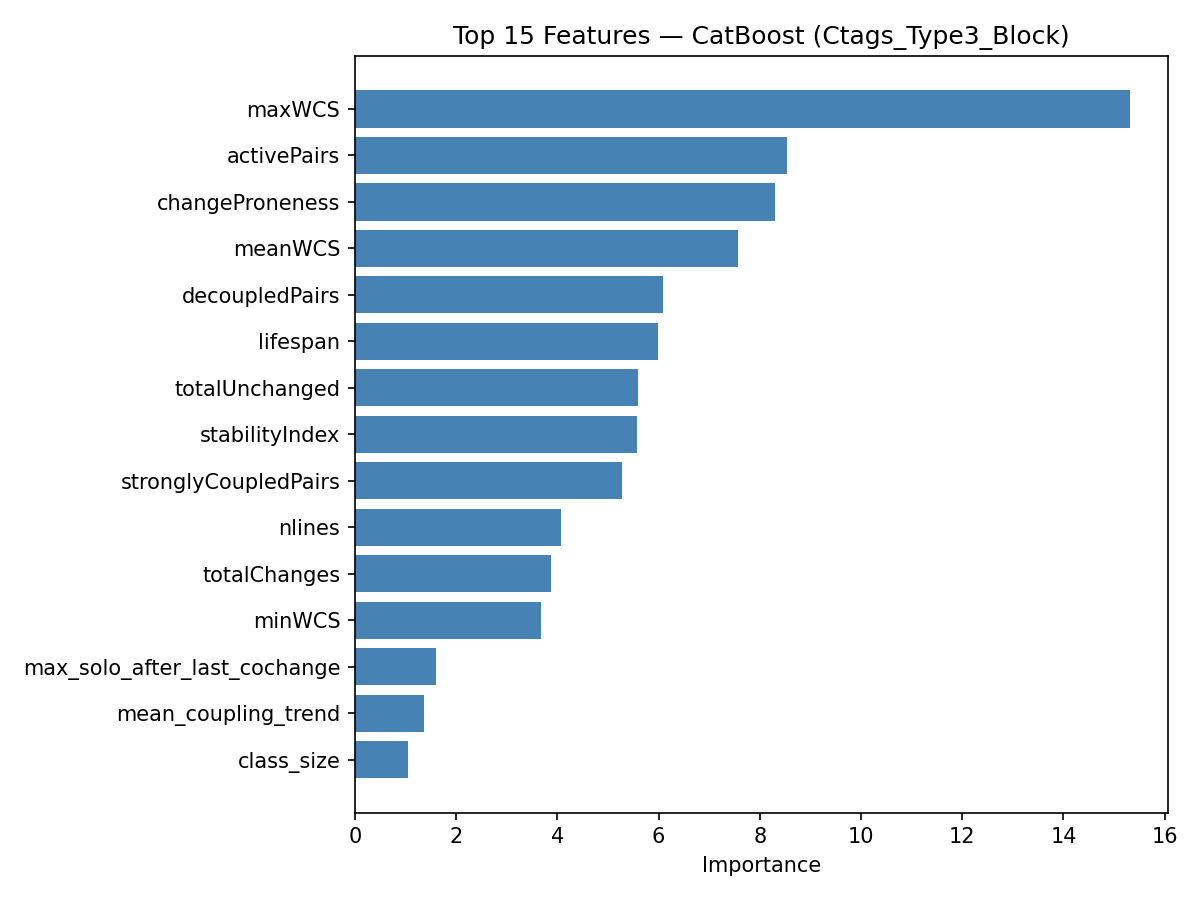

The file beside this chart, header and first rows:
feature, importance
maxWCS, 15.3
activePairs, 8.533
changeProneness, 8.293
meanWCS, 7.569
decoupledPairs, 6.091
lifespan, 5.981
totalUnchanged, 5.589
stabilityIndex, 5.573
stronglyCoupledPairs, 5.283
nlines, 4.077
totalChanges, 3.867
minWCS, 3.685
max_solo_after_last_cochange, 1.61
mean_coupling_trend, 1.367
class_size, 1.05
min_coupling_trend, 0.9529
majorAuthorProp, 0.9274
max_own_independent, 0.7201
churn, 0.7104
mean_depth, 0.686
mean_similarity, 0.6847
mean_ir_decay_h50, 0.6846
pair_count_alive, 0.6698
mean_ir_decay_h75, 0.656
frac_is_spcp, 0.6239
max_similarity, 0.5681
max_co_change_count, 0.5672
frac_same_file, 0.5636
sum_own_independent, 0.562
mean_class_size, 0.5257
max_wcs_recent, 0.5224
mean_cs_decay_h75, 0.5216
mean_ir_decay_h20, 0.4496
sum_co_change_count, 0.4292
mean_cs_decay_h30, 0.3948
mean_cs_decay_h50, 0.376
mean_cs_decay_h20, 0.3471
mean_wcs_recent, 0.3244
mean_ir_decay_h10, 0.3005
mean_ir_decay_h30, 0.2406
mean_cs_decay_h10, 0.2359
mean_spcp_decay_h50, 0.2325
mean_spcp_decay_h20, 0.23
mean_spcp_decay_h10, 0.2293
distinctAuthors, 0.2229
mean_spcp_decay_h75, 0.2169
mean_same_author, 0.2058
mean_spcp_decay_h30, 0.1864
min_last_co_change_age, 0.175
min_wcs_recent, 0.144
min_last_solo_change_age, 0.03922
minorAuthorCount, 0.0
